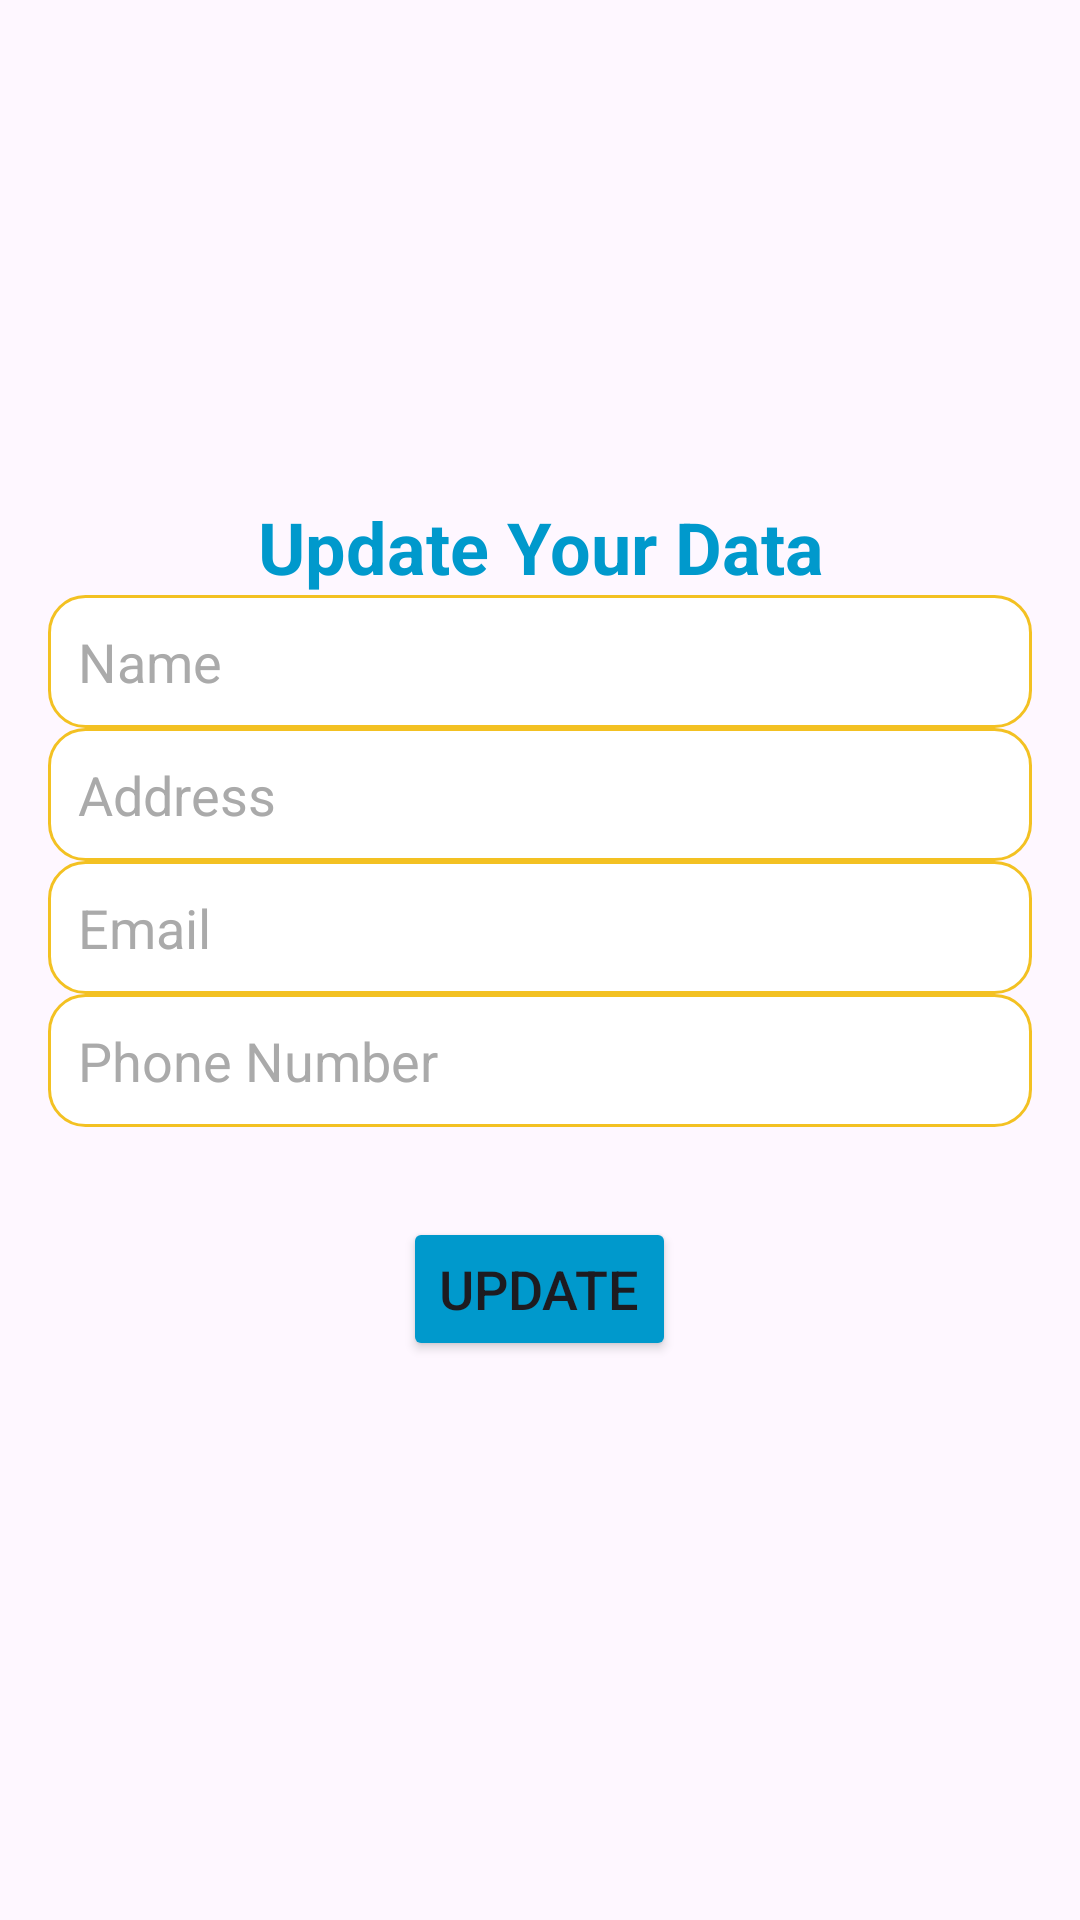

Here is an Android app screen rendered from its layout file. Give the layout XML and the strings, colors and styles it references.
<!-- AndroidManifest.xml: application theme Theme.FullStackApp -->
<!-- res/layout/update_save_fragment.xml -->
<?xml version="1.0" encoding="utf-8"?>
<LinearLayout xmlns:android="http://schemas.android.com/apk/res/android"
    android:layout_width="match_parent"
    android:layout_height="match_parent"
    android:orientation="vertical"
    android:padding="16dp">

    <TextView
        android:id="@+id/textViewWelcome"
        android:layout_width="match_parent"
        android:layout_marginTop="150dp"
        android:layout_height="wrap_content"
        android:text="Update Your Data"
        android:textColor="@android:color/holo_blue_dark"
        android:textSize="24sp"
        android:textStyle="bold"
        android:gravity="center" />

    <EditText
        android:id="@+id/editTextName"
        android:layout_width="match_parent"
        android:layout_height="wrap_content"
        android:background="@drawable/rounded_edit_text_bg"
        android:hint="Name"
        android:inputType="textPersonName"
        android:padding="10dp"
        android:textColor="@android:color/black"
        android:textColorHint="@android:color/darker_gray"
        android:textSize="18sp" />

    <EditText
        android:id="@+id/editTextAddress"
        android:layout_width="match_parent"
        android:layout_height="wrap_content"
        android:background="@drawable/rounded_edit_text_bg"
        android:hint="Address"
        android:inputType="textPersonName"
        android:padding="10dp"
        android:textColor="@android:color/black"
        android:textColorHint="@android:color/darker_gray"
        android:textSize="18sp" />

    <EditText
        android:id="@+id/editTextEmail"
        android:layout_width="match_parent"
        android:layout_height="wrap_content"
        android:background="@drawable/rounded_edit_text_bg"
        android:hint="Email"
        android:inputType="textEmailAddress"
        android:padding="10dp"
        android:textColor="@android:color/black"
        android:textColorHint="@android:color/darker_gray"
        android:textSize="18sp" />

    <EditText
        android:id="@+id/editTextPhoneNumber"
        android:layout_width="match_parent"
        android:layout_height="wrap_content"
        android:background="@drawable/rounded_edit_text_bg"
        android:hint="Phone Number"
        android:inputType="phone"
        android:padding="10dp"
        android:textColor="@android:color/black"
        android:textColorHint="@android:color/darker_gray"
        android:textSize="18sp" />


    <Button
        android:id="@+id/buttonUpdateData"
        android:layout_width="wrap_content"
        android:layout_height="wrap_content"
        android:layout_marginTop="30dp"
        android:layout_gravity="center"
        android:text="Update"
        android:backgroundTint="@android:color/holo_blue_dark"
        android:textSize="18sp" />


</LinearLayout>
<!-- resources referenced by this layout -->
<resources>
  <!-- drawable rounded_edit_text_bg (drawable) -->
  <shape xmlns:android="http://schemas.android.com/apk/res/android"
      android:shape="rectangle">
      <corners android:radius="12dp" /> 
      <solid android:color="@android:color/white" /> 
      <stroke
          android:width="1dp"
      android:color="#F3C122" /> 
  </shape>
  <style name="Theme.FullStackApp" parent="Base.Theme.FullStackApp" />
  <style name="Base.Theme.FullStackApp" parent="Theme.Material3.DayNight.NoActionBar">
          
          
      </style>
</resources>
